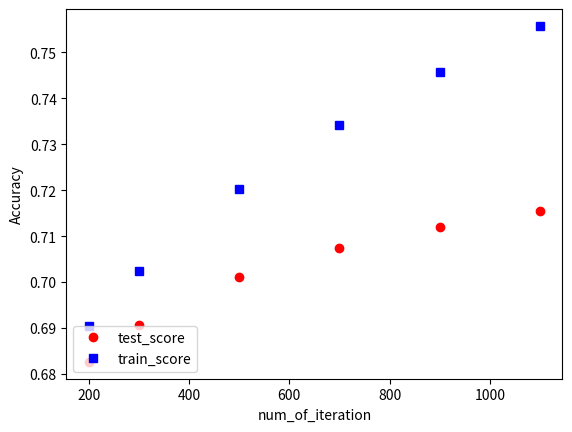

Write Python code to recreate this figure.
import matplotlib.pyplot as plt
from matplotlib import pyplot

m = [200,300,500,700,900,1100]
colors=["#FF0000","#008080","#FF00FF","#808000", "#800080","#00FFFF","#0000FF","#800080","#FF00FF"]

y0 = [0.682636,0.690743,0.701197,0.707506,0.711894,0.715404]
y1 = [0.690447,0.702490,0.720281,0.734249,0.745627,0.755743]
plt.plot(m,y0,'ro')
plt.plot(m,y1,'bs')

plt.xlabel('num_of_iteration')
plt.ylabel('Accuracy')

legend1 = plt.legend(['test_score', 'train_score'], loc='lower left')
plt.show()